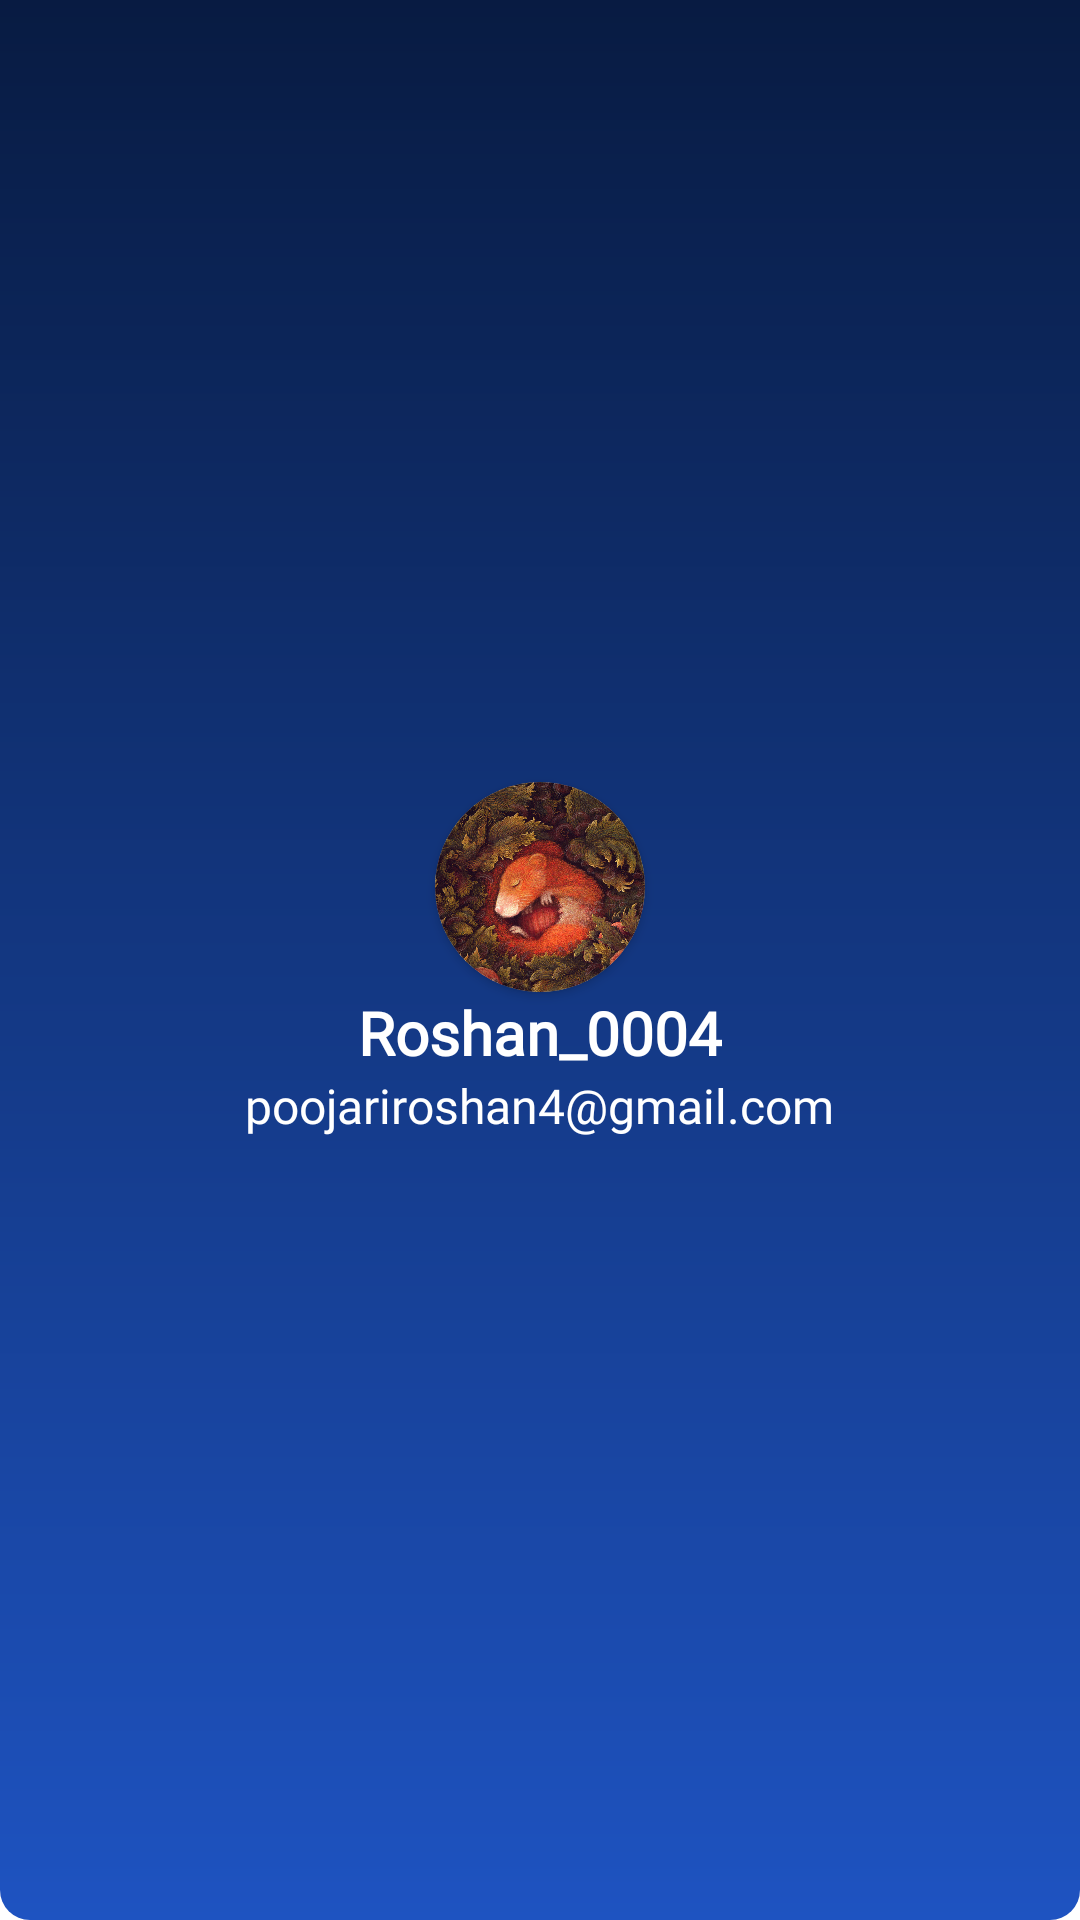

Reconstruct the res/layout file that produces this screen, plus the resources it refers to.
<!-- AndroidManifest.xml: application theme Theme.TravellersPoint -->
<!-- res/layout/profile_file.xml -->
<?xml version="1.0" encoding="utf-8"?>
<LinearLayout xmlns:android="http://schemas.android.com/apk/res/android"
    android:layout_width="match_parent"
    android:layout_height="180dp"
    xmlns:app="http://schemas.android.com/apk/res-auto"
    xmlns:tools="http://schemas.android.com/tools"
    android:orientation="vertical"
    android:background="@drawable/toolbar_bg"
    android:gravity="center"
    android:padding="10dp"
    android:paddingLeft="20dp"
    android:paddingRight="20dp"
    android:id="@+id/header_profile">

    <androidx.cardview.widget.CardView
        android:layout_width="70dp"
        android:layout_height="70dp"
        app:cardCornerRadius="50dp">
        <ImageView
            android:layout_width="match_parent"
            android:layout_height="match_parent"
            android:scaleType="centerCrop"
            android:src="@drawable/demo_profile"
            tools:ignore="contentDescription,ImageContrastCheck" />
    </androidx.cardview.widget.CardView>

    <TextView
        android:id="@+id/username"
        android:layout_width="wrap_content"
        android:layout_height="wrap_content"
        android:fontFamily="@font/dm_serif_display"
        android:text="@string/roshan_0004"
        android:textColor="@color/white"
        android:textSize="20sp"
        android:textStyle="bold"/>

    <TextView
        android:id="@+id/user_mail"
        android:layout_width="wrap_content"
        android:layout_height="wrap_content"
        android:fontFamily="@font/dm_serif_display"
        android:text="@string/poojariroshan4_gmail_com"
        android:textColor="@color/white"
        android:textSize="16dp"/>

</LinearLayout>
<!-- resources referenced by this layout -->
<resources>
  <color name="white">#FFFFFFFF</color>
  <!-- drawable demo_profile: jpg bitmap (drawable, 870786 bytes) -->
  <!-- drawable toolbar_bg (drawable) -->
  <?xml version="1.0" encoding="utf-8"?>
  <shape xmlns:android="http://schemas.android.com/apk/res/android">
      <corners android:bottomLeftRadius="10dp"
          android:bottomRightRadius="10dp"/>
      <gradient android:startColor="@color/blue_800"
          android:endColor="@color/blue_200"
          android:angle="320"/>
  </shape>
  <string name="poojariroshan4_gmail_com">poojariroshan4@gmail.com</string>
  <string name="roshan_0004">Roshan_0004</string>
  <style name="Theme.TravellersPoint" parent="Theme.MaterialComponents.DayNight.NoActionBar">
          
          <item name="colorPrimary">@color/blue_200</item>
          <item name="colorPrimaryVariant">@color/blue_800</item>
          <item name="colorOnPrimary">@color/white</item>
          
          <item name="colorSecondary">@color/white</item>
          <item name="colorSecondaryVariant">@color/gray_88</item>
          <item name="colorOnSecondary">@color/black</item>
          
          <item name="android:statusBarColor" tools:targetApi="l">?attr/colorPrimaryVariant</item>
          
          
          <item name="android:navigationBarColor">?attr/colorPrimaryVariant</item>
          </style>
  <color name="blue_800">#FF081B42</color>
  <color name="blue_200">#FF1E53C1</color>
  <color name="gray_88">#FF888888</color>
  <color name="black">#FF000000</color>
</resources>
